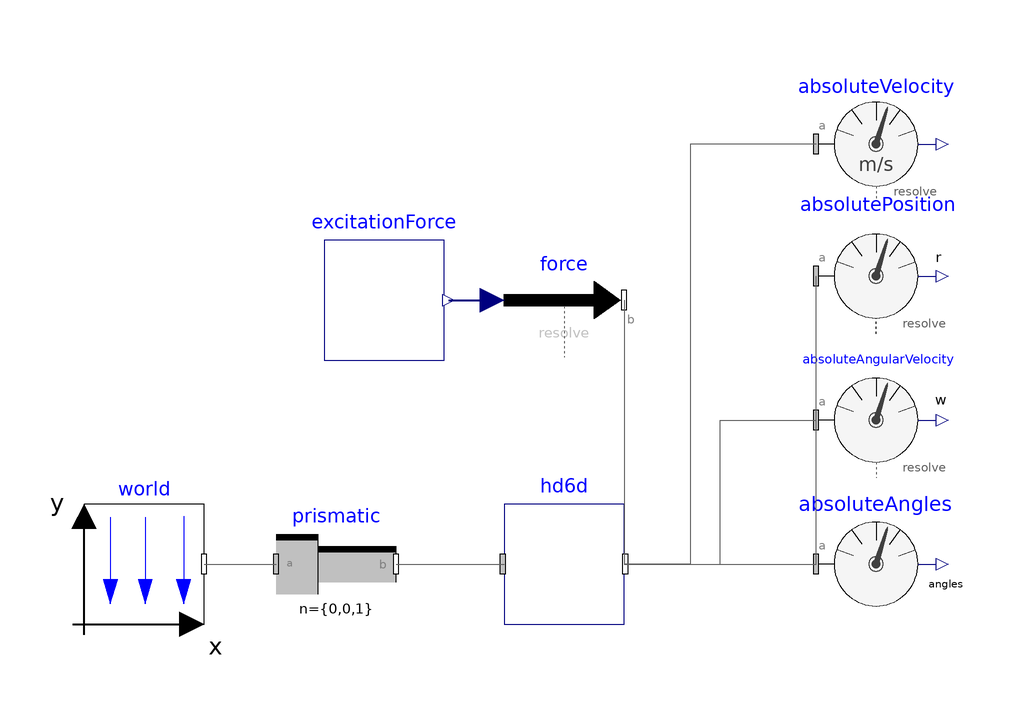

The component connection diagram of the Modelica model below, drawn from its own Placement and Line annotations.

model Buoyancy
    inner Modelica.Mechanics.MultiBody.World world(gravityType = Modelica.Mechanics.MultiBody.Types.GravityTypes.NoGravity, n = {0, 0, -1}) annotation(
      Placement(transformation(origin = {-64, -14}, extent = {{-10, -10}, {10, 10}})));
    Modelica.Mechanics.MultiBody.Sensors.AbsolutePosition absolutePosition annotation(
      Placement(transformation(origin = {58, 34}, extent = {{-10, -10}, {10, 10}})));
    Modelica.Mechanics.MultiBody.Sensors.AbsoluteVelocity absoluteVelocity annotation(
      Placement(transformation(origin = {58, 56}, extent = {{-10, -10}, {10, 10}})));
    Modelica.Mechanics.MultiBody.Sensors.AbsoluteAngularVelocity absoluteAngularVelocity annotation(
      Placement(transformation(origin = {58, 10}, extent = {{-10, -10}, {10, 10}})));
    Modelica.Mechanics.MultiBody.Sensors.AbsoluteAngles absoluteAngles annotation(
      Placement(transformation(origin = {58, -14}, extent = {{-10, -10}, {10, 10}})));
    HD6D hd6d annotation(
      Placement(transformation(origin = {6, -14}, extent = {{-10, -10}, {10, 10}})));
    ExcitationForce excitationForce annotation(
      Placement(transformation(origin = {-24, 30}, extent = {{-10, -10}, {10, 10}})));
    Modelica.Mechanics.MultiBody.Forces.WorldForce force annotation(
      Placement(transformation(origin = {6, 30}, extent = {{-10, -10}, {10, 10}})));
    Modelica.Mechanics.MultiBody.Joints.Prismatic prismatic(n = {0, 0, 1}) annotation(
      Placement(transformation(origin = {-32, -14}, extent = {{-10, -10}, {10, 10}})));
  equation
    connect(absoluteVelocity.frame_a, hd6d.frame_b) annotation(
      Line(points = {{48, 56}, {27, 56}, {27, -14}, {16, -14}}, color = {95, 95, 95}));
    connect(hd6d.frame_b, absolutePosition.frame_a) annotation(
      Line(points = {{16, -14}, {48, -14}, {48, 34}}, color = {95, 95, 95}));
    connect(hd6d.frame_b, absoluteAngularVelocity.frame_a) annotation(
      Line(points = {{16, -14}, {32, -14}, {32, 10}, {48, 10}}, color = {95, 95, 95}));
    connect(hd6d.frame_b, absoluteAngles.frame_a) annotation(
      Line(points = {{16, -14}, {48, -14}}, color = {95, 95, 95}));
    connect(excitationForce.y, force.force) annotation(
      Line(points = {{-13.2, 30}, {-5.2, 30}}, color = {0, 0, 127}, thickness = 0.5));
    connect(force.frame_b, hd6d.frame_b) annotation(
      Line(points = {{16, 30}, {16, -14}}, color = {95, 95, 95}));
    connect(prismatic.frame_b, hd6d.frame_a) annotation(
      Line(points = {{-22, -14}, {-4, -14}}, color = {95, 95, 95}));
    connect(world.frame_b, prismatic.frame_a) annotation(
      Line(points = {{-54, -14}, {-42, -14}}, color = {95, 95, 95}));
    annotation(
      Diagram(coordinateSystem(extent = {{-80, 80}, {80, -40}})));
  end Buoyancy;